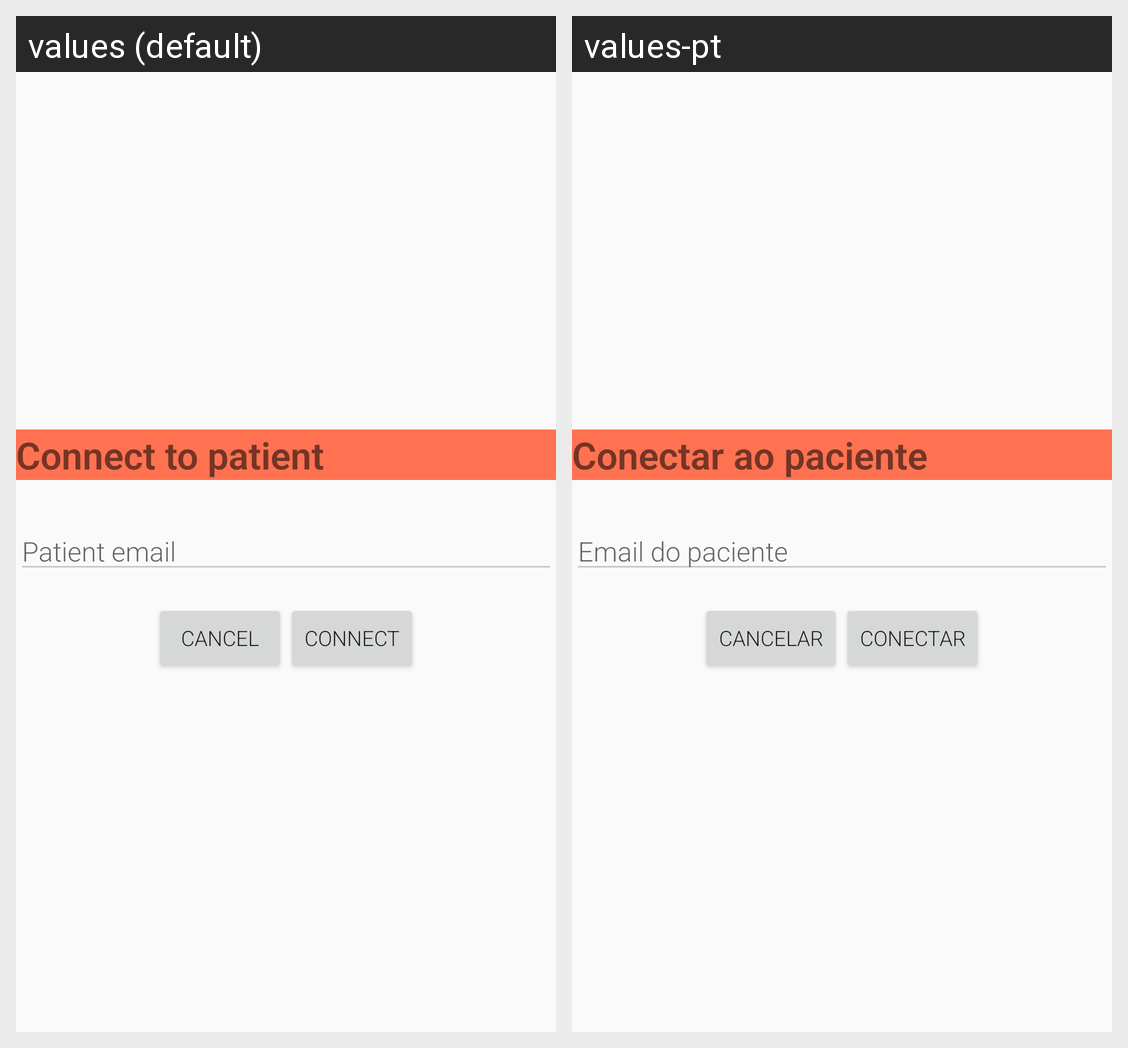

The Android screen above is rendered under two locales of the same app. Produce the string resources it draws, with the default and per-locale values.
Android screen res/layout/activity_add_patient.xml rendered under 2 locales, left to right: values (default), values-pt. Device: Nexus 5 (rendered at 1080×1920; each locale shown at half size, 540×960, under a caption strip naming it); theme AppTheme.
Strings drawn on this screen, with the default value and each locale's value (text and hints the layout hard-codes, and strings that could not be matched under every locale, appear in the picture but are not listed):

connect_to_patient_dialog
  values: Connect to patient
  values-pt: Conectar ao paciente

find_patient_email
  values: Patient email
  values-pt: Email do paciente

cancel
  values: Cancel
  values-pt: Cancelar

connect_patient_button
  values: Connect
  values-pt: Conectar
